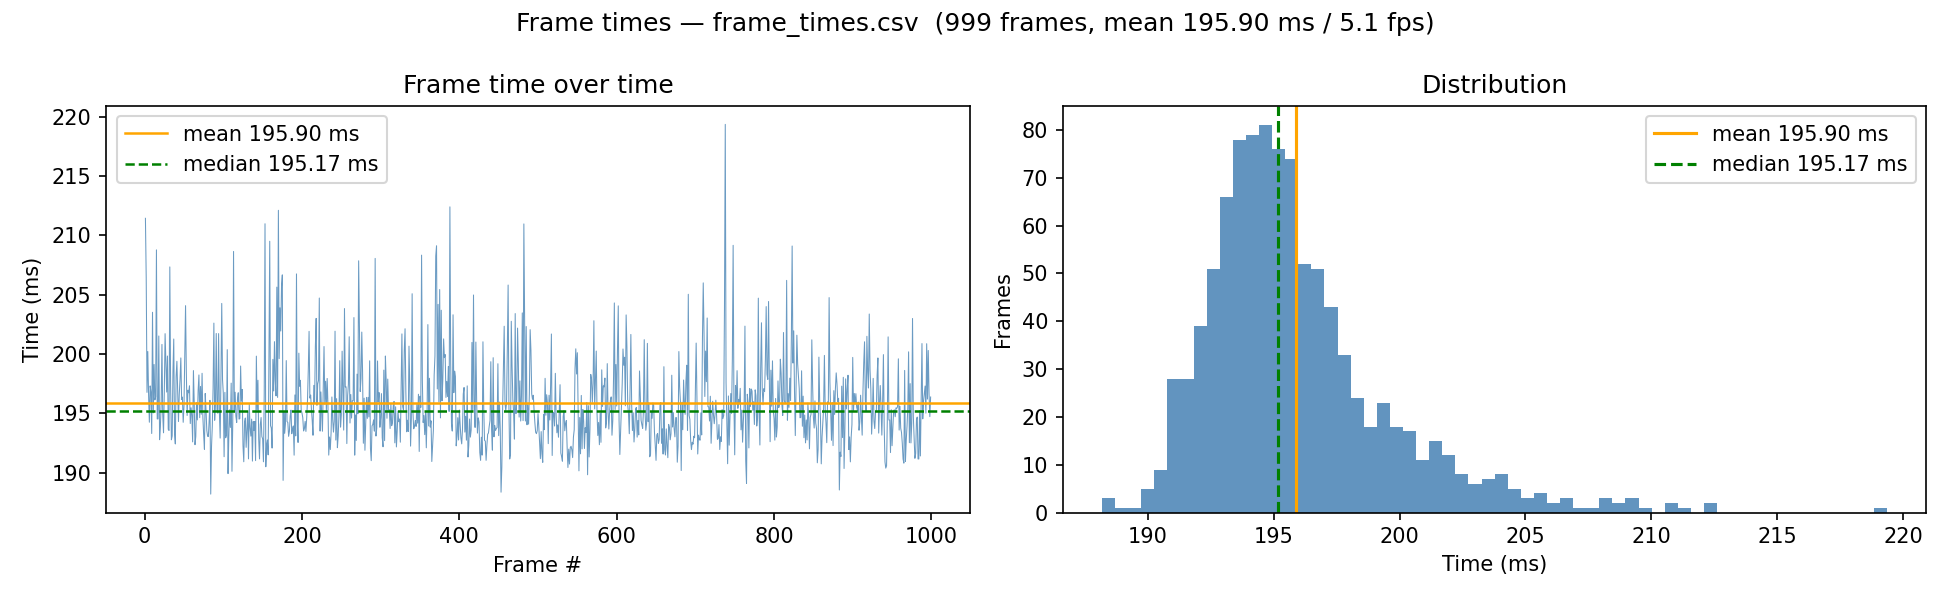

Values plotted in this chart, from the file beside it:
1, 0.211446000
2, 0.2064
3, 0.1968
4, 0.2002
5, 0.1966
6, 0.1942
7, 0.1973
8, 0.1968
9, 0.1933
10, 0.2035
11, 0.195
12, 0.1991
13, 0.1961
14, 0.1964
15, 0.2088
16, 0.1945
17, 0.1945
18, 0.2015
19, 0.1928
20, 0.1938
21, 0.1958
22, 0.2008
23, 0.1949
24, 0.1934
25, 0.1968
26, 0.2017
27, 0.1993
28, 0.1968
29, 0.1998
30, 0.1936
31, 0.1936
32, 0.2073
33, 0.1974
34, 0.1928
35, 0.1931
36, 0.1985
37, 0.2013
38, 0.1933
39, 0.1924
40, 0.1981
41, 0.1994
42, 0.1968
43, 0.1943
44, 0.1966
45, 0.1979
46, 0.1997
47, 0.1962
48, 0.1964
49, 0.1942
50, 0.1956
51, 0.1997
52, 0.2041
53, 0.1985
54, 0.1948
55, 0.1969
56, 0.1967
57, 0.1973
58, 0.1941
59, 0.1955
60, 0.1948
61, 0.1926
... 938 more rows
